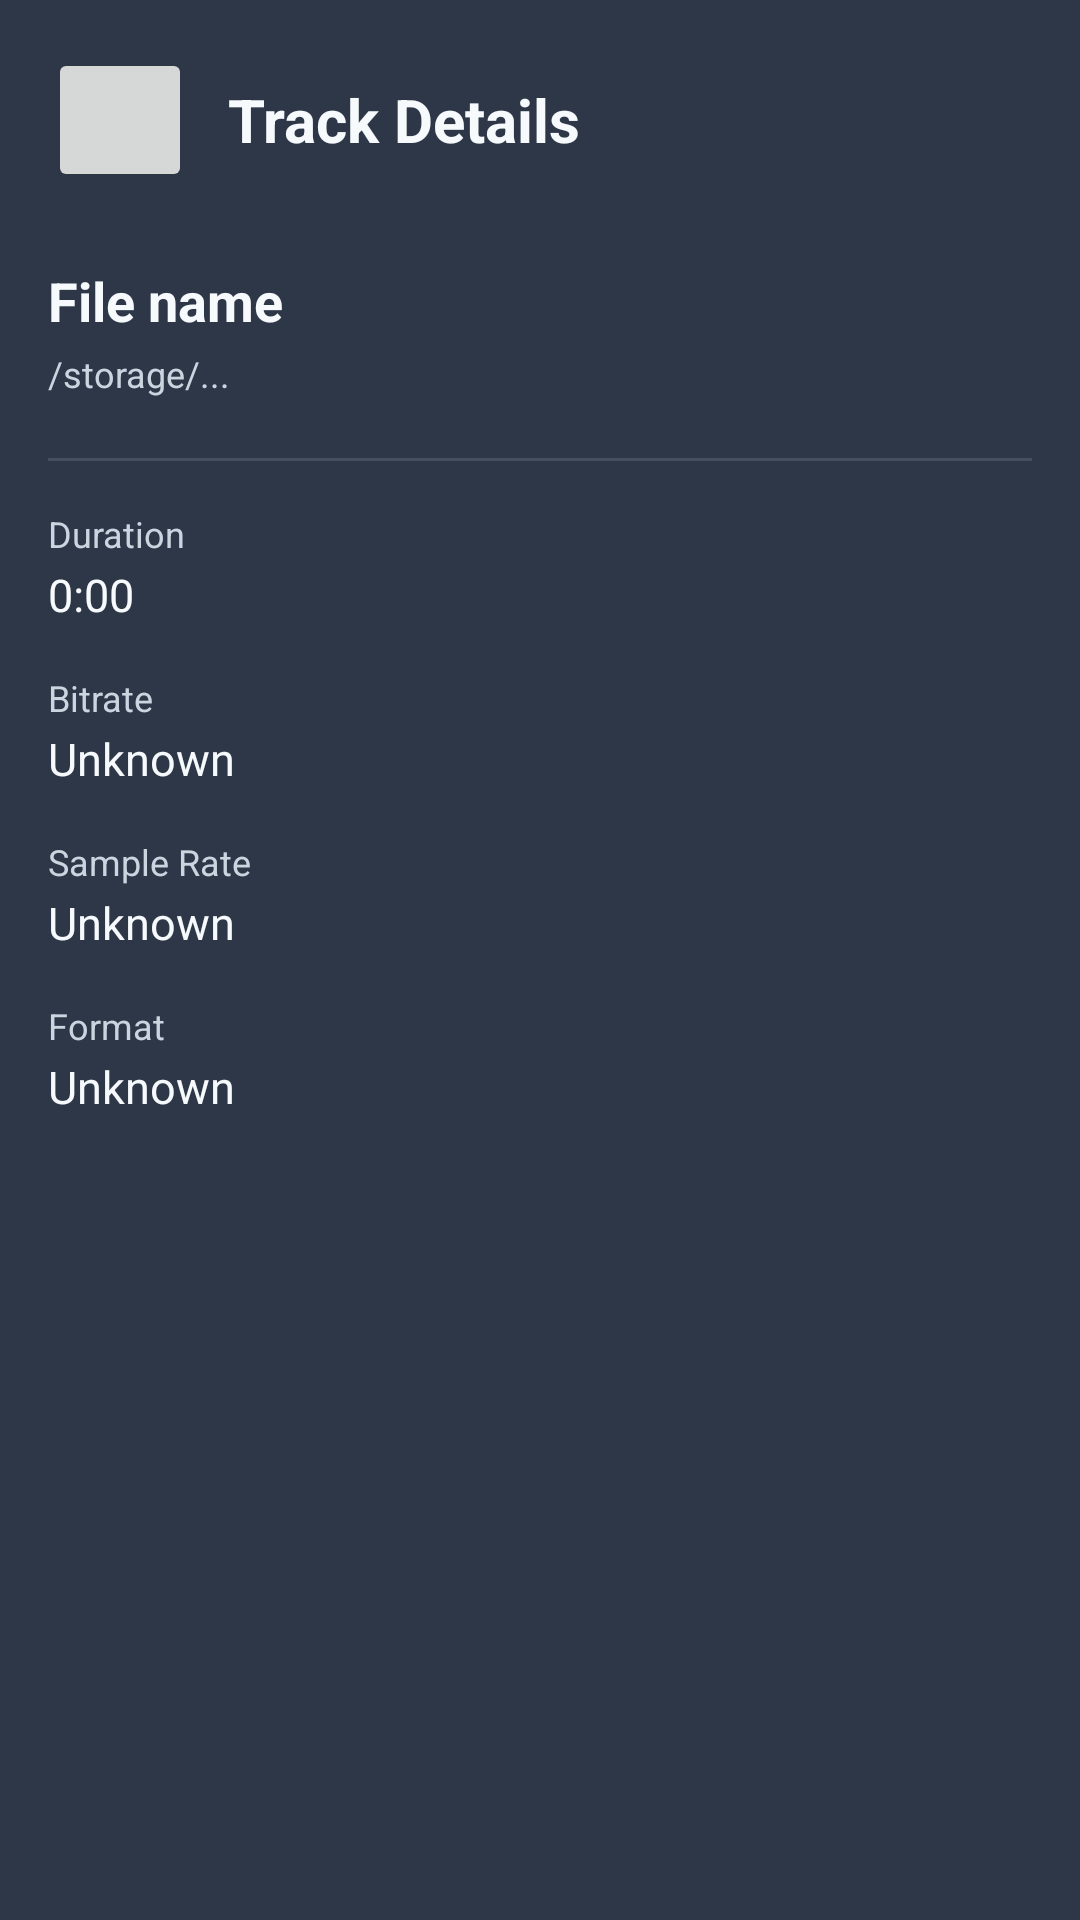

Here is an Android app screen rendered from its layout file. Give the layout XML and the strings, colors and styles it references.
<!-- AndroidManifest.xml: activity theme Theme.StashOpusPlayer -->
<!-- res/layout/activity_metadata.xml -->
<?xml version="1.0" encoding="utf-8"?>
<ScrollView
    xmlns:android="http://schemas.android.com/apk/res/android"
    android:layout_width="match_parent"
    android:layout_height="match_parent"
    android:background="@color/background_primary">

    <LinearLayout
        android:layout_width="match_parent"
        android:layout_height="wrap_content"
        android:orientation="vertical"
        android:padding="16dp">

        <LinearLayout
            android:layout_width="match_parent"
            android:layout_height="wrap_content"
            android:gravity="center_vertical"
            android:orientation="horizontal">

            <ImageButton
                android:id="@+id/backButton"
                style="@style/NeomorphicButton"
                android:layout_width="48dp"
                android:layout_height="48dp"
                android:contentDescription="@string/back"
                android:src="@drawable/ic_arrow_back_24"
                android:tint="@color/text_primary" />

            <TextView
                android:layout_width="wrap_content"
                android:layout_height="wrap_content"
                android:layout_marginStart="12dp"
                android:text="Track Details"
                android:textColor="@color/text_primary"
                android:textSize="20sp"
                android:textStyle="bold" />
        </LinearLayout>

        <TextView
            android:id="@+id/fileNameValue"
            android:layout_width="match_parent"
            android:layout_height="wrap_content"
            android:layout_marginTop="24dp"
            android:text="File name"
            android:textColor="@color/text_primary"
            android:textSize="18sp"
            android:textStyle="bold" />

        <TextView
            android:id="@+id/pathValue"
            android:layout_width="match_parent"
            android:layout_height="wrap_content"
            android:layout_marginTop="4dp"
            android:text="/storage/..."
            android:textColor="@color/text_secondary"
            android:textSize="12sp" />

        <View
            android:layout_width="match_parent"
            android:layout_height="1dp"
            android:layout_marginTop="20dp"
            android:background="@color/border_gray" />

        <LinearLayout
            android:layout_width="match_parent"
            android:layout_height="wrap_content"
            android:layout_marginTop="16dp"
            android:orientation="vertical">

            <TextView
                android:layout_width="match_parent"
                android:layout_height="wrap_content"
                android:text="Duration"
                android:textColor="@color/text_secondary"
                android:textSize="12sp" />

            <TextView
                android:id="@+id/durationValue"
                android:layout_width="match_parent"
                android:layout_height="wrap_content"
                android:layout_marginTop="2dp"
                android:text="0:00"
                android:textColor="@color/text_primary"
                android:textSize="15sp" />
        </LinearLayout>

        <LinearLayout
            android:layout_width="match_parent"
            android:layout_height="wrap_content"
            android:layout_marginTop="16dp"
            android:orientation="vertical">

            <TextView
                android:layout_width="match_parent"
                android:layout_height="wrap_content"
                android:text="Bitrate"
                android:textColor="@color/text_secondary"
                android:textSize="12sp" />

            <TextView
                android:id="@+id/bitrateValue"
                android:layout_width="match_parent"
                android:layout_height="wrap_content"
                android:layout_marginTop="2dp"
                android:text="Unknown"
                android:textColor="@color/text_primary"
                android:textSize="15sp" />
        </LinearLayout>

        <LinearLayout
            android:layout_width="match_parent"
            android:layout_height="wrap_content"
            android:layout_marginTop="16dp"
            android:orientation="vertical">

            <TextView
                android:layout_width="match_parent"
                android:layout_height="wrap_content"
                android:text="Sample Rate"
                android:textColor="@color/text_secondary"
                android:textSize="12sp" />

            <TextView
                android:id="@+id/sampleRateValue"
                android:layout_width="match_parent"
                android:layout_height="wrap_content"
                android:layout_marginTop="2dp"
                android:text="Unknown"
                android:textColor="@color/text_primary"
                android:textSize="15sp" />
        </LinearLayout>

        <LinearLayout
            android:layout_width="match_parent"
            android:layout_height="wrap_content"
            android:layout_marginTop="16dp"
            android:orientation="vertical">

            <TextView
                android:layout_width="match_parent"
                android:layout_height="wrap_content"
                android:text="Format"
                android:textColor="@color/text_secondary"
                android:textSize="12sp" />

            <TextView
                android:id="@+id/formatValue"
                android:layout_width="match_parent"
                android:layout_height="wrap_content"
                android:layout_marginTop="2dp"
                android:text="Unknown"
                android:textColor="@color/text_primary"
                android:textSize="15sp" />
        </LinearLayout>

    </LinearLayout>
</ScrollView>
<!-- resources referenced by this layout -->
<resources>
  <color name="background_primary">@color/background_color</color>
  <color name="border_gray">#1FFFFFFF</color>
  <color name="text_primary">#F7FAFC</color>
  <color name="text_secondary">#CBD5E0</color>
  <string name="back">Back</string>
  <style name="Theme.StashOpusPlayer" parent="Theme.MaterialComponents.DayNight.NoActionBar">
          
          <item name="colorPrimary">@color/primary_color</item>
          <item name="colorPrimaryVariant">@color/primary_dark_color</item>
          <item name="colorOnPrimary">@color/white</item>
          
          
          <item name="colorSecondary">@color/secondary_color</item>
          <item name="colorSecondaryVariant">@color/secondary_dark_color</item>
          <item name="colorOnSecondary">@color/black</item>
          
          
          <item name="android:colorBackground">@color/background_color</item>
          <item name="colorSurface">@color/surface_color</item>
          <item name="colorOnBackground">@color/text_primary</item>
          <item name="colorOnSurface">@color/text_primary</item>
          
          
          <item name="android:statusBarColor" tools:targetApi="l">@color/background_color</item>
          <item name="android:windowLightStatusBar" tools:targetApi="m">false</item>
          
          
          <item name="android:navigationBarColor">@color/background_color</item>
  </style>
  <color name="background_color">#2D3748</color>
  <color name="primary_color">#4A5568</color>
  <color name="primary_dark_color">#2D3748</color>
  <color name="white">#FFFFFF</color>
  <color name="secondary_color">#EC407A</color>
  <color name="secondary_dark_color">#C2185B</color>
  <color name="black">#000000</color>
  <color name="surface_color">#4A5568</color>
</resources>
